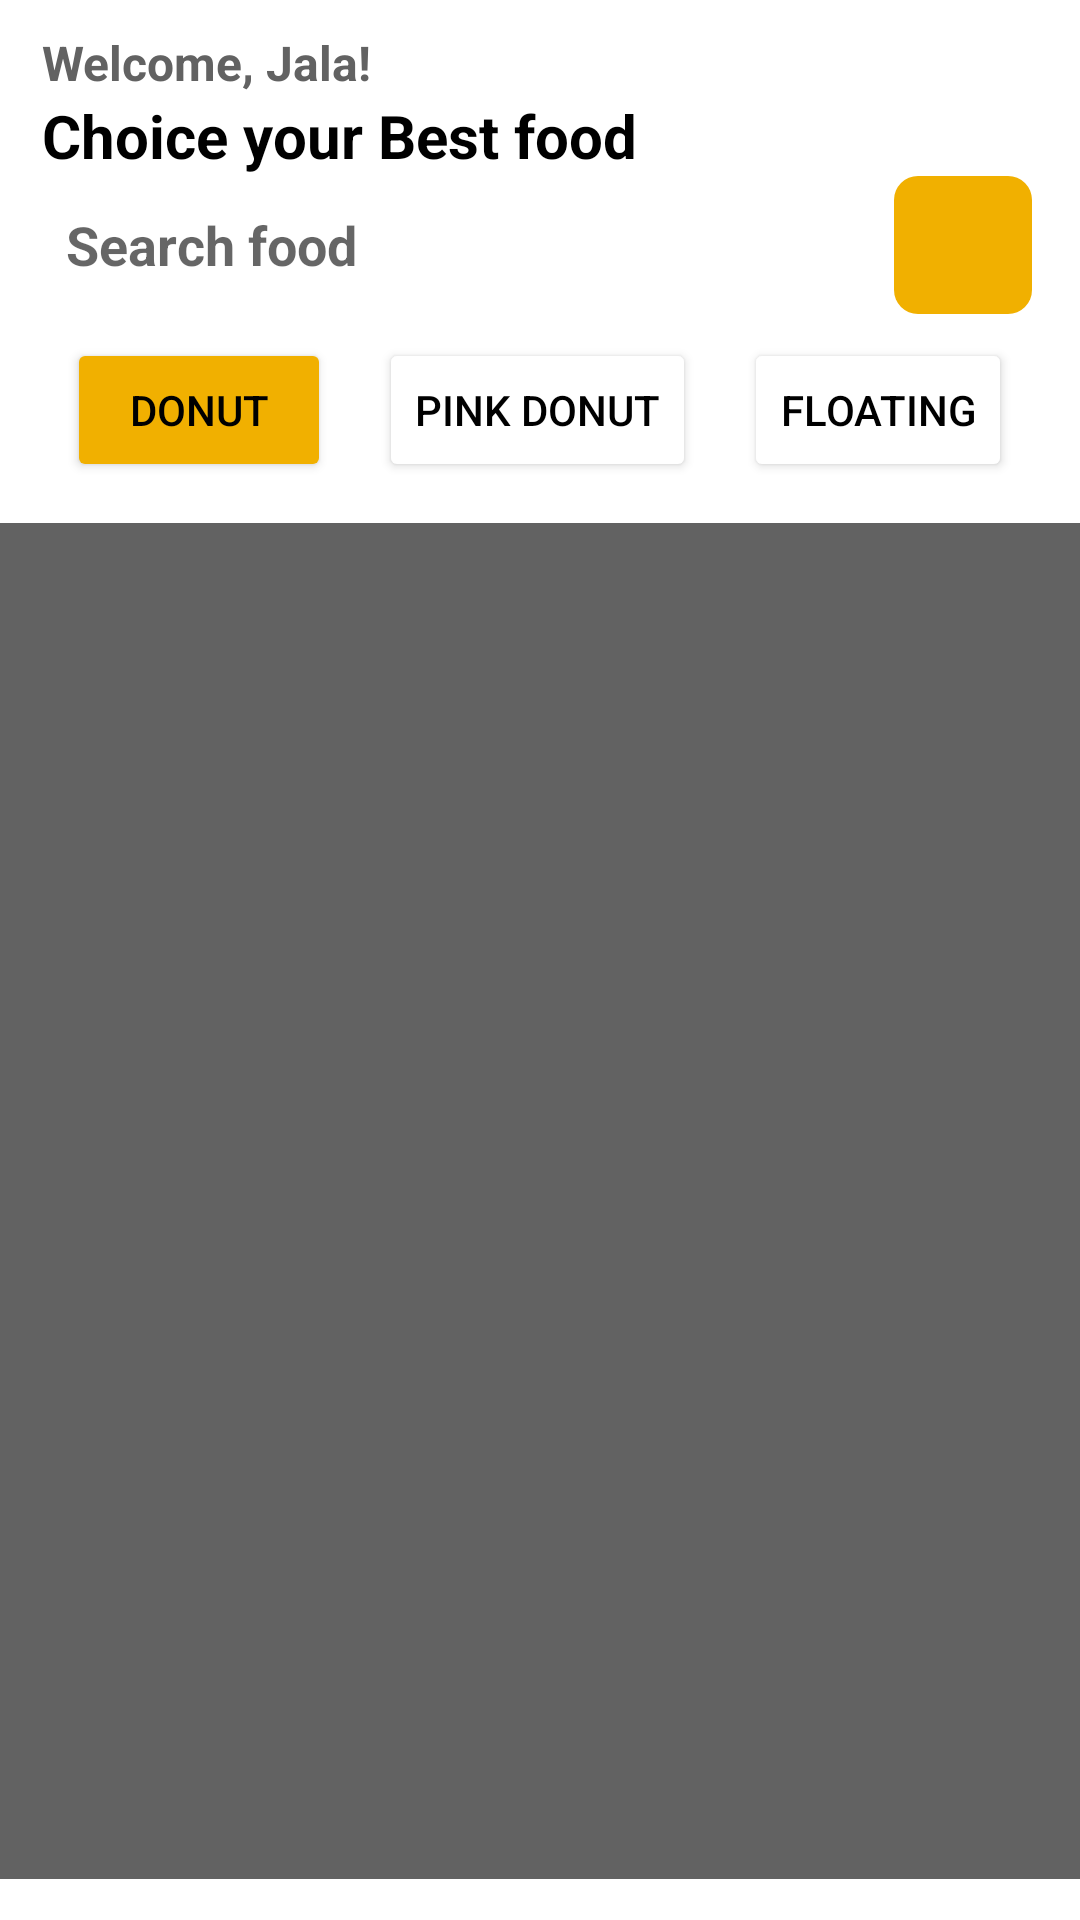

Produce the Android XML layout that renders to this screen, including the resource entries it uses.
<!-- AndroidManifest.xml: application theme Theme.Ltdd_tuan04 -->
<!-- res/layout/activity_main.xml -->
<?xml version="1.0" encoding="utf-8"?>
<androidx.constraintlayout.widget.ConstraintLayout xmlns:android="http://schemas.android.com/apk/res/android"
    xmlns:app="http://schemas.android.com/apk/res-auto"
    xmlns:tools="http://schemas.android.com/tools"
    android:layout_width="match_parent"
    android:layout_height="match_parent"
    tools:context=".MainActivity">

    <TextView
        android:id="@+id/txt_welcome"
        android:layout_width="wrap_content"
        android:layout_height="wrap_content"
        android:layout_marginStart="14dp"
        android:layout_marginTop="10dp"
        android:text="@string/welcome_jala"
        android:textColor="@color/grey"

        android:textSize="16sp"
        android:textStyle="bold"
        app:layout_constraintLeft_toLeftOf="parent"
        app:layout_constraintTop_toTopOf="parent" />

    <TextView
        android:id="@+id/txt_choice"
        android:layout_width="wrap_content"
        android:layout_height="wrap_content"
        android:layout_marginStart="14dp"
        android:text="@string/choice_your_best_food"
        android:textColor="@color/black"
        android:textSize="20sp"

        android:textStyle="bold"
        app:layout_constraintLeft_toLeftOf="parent"
        app:layout_constraintTop_toBottomOf="@+id/txt_welcome" />


    <androidx.constraintlayout.widget.ConstraintLayout
        android:id="@+id/layout_search"
        android:layout_width="match_parent"
        android:layout_height="wrap_content"

        android:layout_marginStart="14dp"

        app:layout_constraintEnd_toEndOf="parent"
        app:layout_constraintStart_toStartOf="parent"
        app:layout_constraintTop_toBottomOf="@+id/txt_choice">

        <EditText
            android:id="@+id/et_search"
            android:layout_width="0dp"
            android:layout_height="46dp"
            android:layout_marginEnd="16dp"
            android:autofillHints="name"
            android:background="@drawable/bg_edittext"

            android:hint="@string/search_food"

            android:inputType="text"
            android:padding="8dp"
            android:textStyle="bold"
            app:layout_constraintEnd_toStartOf="@+id/btn_search"
            app:layout_constraintHorizontal_bias="0.0"
            app:layout_constraintStart_toStartOf="parent"
            app:layout_constraintTop_toTopOf="parent" />

        <ImageButton
            android:id="@+id/btn_search"
            android:layout_width="46dp"
            android:layout_height="46dp"

            android:layout_marginEnd="16dp"

            android:background="@drawable/bg_btn_search"
            android:contentDescription="@string/search_button"
            android:src="@drawable/ic_search"
            app:layout_constraintBottom_toBottomOf="parent"
            app:layout_constraintEnd_toEndOf="parent"
            app:layout_constraintRight_toLeftOf="@id/et_search"
            app:layout_constraintTop_toTopOf="parent" />

    </androidx.constraintlayout.widget.ConstraintLayout>

    <LinearLayout
        android:id="@+id/layout_button"
        android:layout_width="match_parent"
        android:layout_height="wrap_content"

        android:layout_marginStart="14dp"
        android:layout_marginTop="8dp"
        android:layout_marginEnd="14dp"
        android:gravity="center"

        android:orientation="horizontal"
        app:layout_constraintLeft_toLeftOf="parent"
        app:layout_constraintTop_toBottomOf="@+id/layout_search">

        <Button
            android:id="@+id/btn_donut"
            android:layout_width="wrap_content"
            android:layout_height="wrap_content"
            android:backgroundTint="@color/bg_btn"
            android:text="@string/donut"
            android:textColor="@color/black"
            android:textSize="14sp" />

        <Button
            android:id="@+id/pinkDonut_btn"
            android:layout_width="wrap_content"
            android:layout_height="wrap_content"
            android:layout_marginStart="16dp"
            android:backgroundTint="@color/white"
            android:text="@string/pink_donut"
            android:textColor="@color/black"

            android:textSize="14sp" />

        <Button
            android:id="@+id/floating_btn"
            android:layout_width="wrap_content"
            android:layout_height="wrap_content"
            android:layout_marginStart="16dp"

            android:backgroundTint="@color/white"
            android:text="@string/floating"
            android:textColor="@color/black"

            android:textSize="14sp" />

    </LinearLayout>













        <ListView
            android:id="@+id/lv_donut"
            android:layout_width="match_parent"
            android:layout_height="452dp"

            android:divider="@color/white"
            android:choiceMode="singleChoice"
            android:background="@color/grey"

            android:dividerHeight="12sp"
            app:layout_constraintBottom_toBottomOf="parent"
            app:layout_constraintEnd_toEndOf="parent"
            app:layout_constraintStart_toStartOf="parent"


            app:layout_constraintTop_toBottomOf="@+id/layout_button"
            >
        </ListView>



</androidx.constraintlayout.widget.ConstraintLayout>
<!-- resources referenced by this layout -->
<resources>
  <color name="bg_btn">#F1B000</color>
  <color name="black">#FF000000</color>
  <color name="grey">#626262</color>
  <color name="white">#FFFFFFFF</color>
  <!-- drawable bg_btn_search (drawable) -->
  <?xml version="1.0" encoding="utf-8"?>
  <shape xmlns:android="http://schemas.android.com/apk/res/android">
      <corners
          android:radius="8dp"/>
      <solid
          android:color="@color/bg_btn"/>
  </shape>
  <string name="choice_your_best_food">Choice your Best food</string>
  <string name="donut">Donut</string>
  <string name="floating">Floating</string>
  <string name="pink_donut">Pink Donut</string>
  <string name="search_button">search button</string>
  <string name="search_food">Search food</string>
  <string name="welcome_jala">Welcome, Jala!</string>
  <style name="Theme.Ltdd_tuan04" parent="Theme.MaterialComponents.DayNight.DarkActionBar">
          
          <item name="colorPrimary">@color/purple_500</item>
          <item name="colorPrimaryVariant">@color/purple_700</item>
          <item name="colorOnPrimary">@color/white</item>
          
          <item name="colorSecondary">@color/teal_200</item>
          <item name="colorSecondaryVariant">@color/teal_700</item>
          <item name="colorOnSecondary">@color/black</item>
          
          <item name="android:statusBarColor" tools:targetApi="l">?attr/colorPrimaryVariant</item>
          
      </style>
  <color name="purple_500">#FF6200EE</color>
  <color name="purple_700">#FF3700B3</color>
  <color name="teal_200">#FF03DAC5</color>
  <color name="teal_700">#FF018786</color>
</resources>
